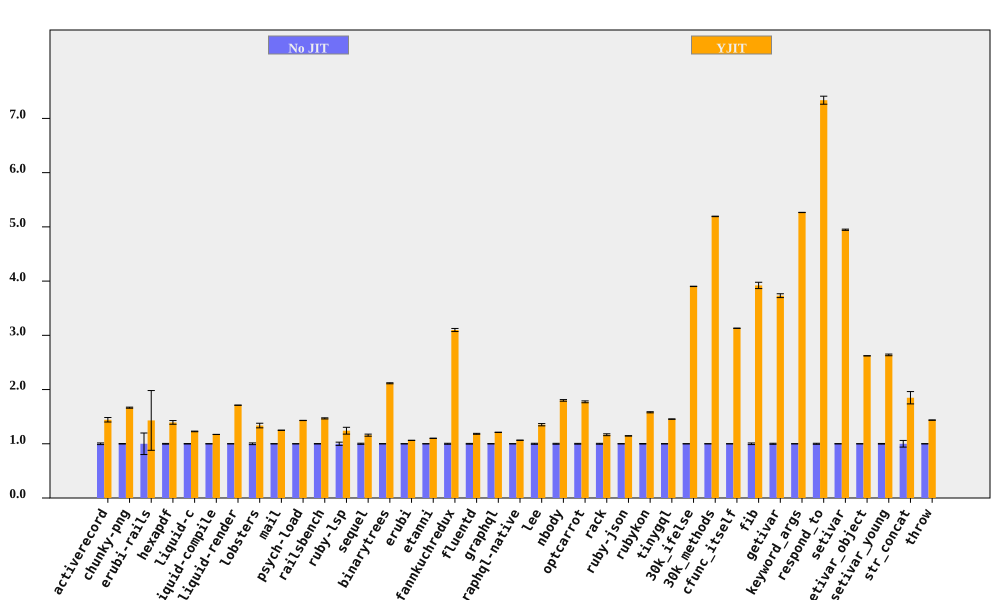

The table this chart was drawn from, first rows:
bench, No JIT (ms), No JIT RSD, YJIT (ms), YJIT RSD, YJIT spd, YJIT spd RSD, % in YJIT
activerecord, 207.9, 1.509, 144.1, 2.439, 1.443, 2.868, 99.96
chunky-png, 2517, 0.4675, 1511, 0.3659, 1.666, 0.5937, 99.99
erubi-rails, 67.53, 19.86, 47.21, 33.01, 1.431, 38.52, 97.37
hexapdf, 8358, 0.6748, 5996, 2.337, 1.394, 2.432, 93.74
liquid-c, 227, 0.3965, 184.8, 0.2464, 1.228, 0.4669, 99.74
liquid-compile, 208.1, 0.1011, 177.5, 0.08842, 1.172, 0.1343, 99.95
liquid-render, 554.4, 0.05851, 324, 0.054, 1.711, 0.07962, 99.86
lobsters, 3116, 1.579, 2331, 2.75, 1.336, 3.171, 98.51
mail, 457.2, 0.1361, 366, 0.1945, 1.249, 0.2374, 99.89
psych-load, 7258, 0.1259, 5075, 0.09101, 1.43, 0.1553, 100
railsbench, 7517, 0.3606, 5120, 0.6117, 1.468, 0.71, 99.55
ruby-lsp, 206.2, 2.977, 166.1, 4.103, 1.241, 5.069, 93.36
sequel, 225, 1.012, 194.1, 1.302, 1.159, 1.649, 99.92
binarytrees, 1080, 0.1064, 510.3, 0.4318, 2.116, 0.4447, 100
erubi, 646.6, 0.177, 608.3, 0.1236, 1.063, 0.2159, 99.99
etanni, 935, 0.1212, 849.2, 0.244, 1.101, 0.2724, 99.98
fannkuchredux, 6000, 0.9063, 1936, 0.1594, 3.098, 0.9202, 90.92
fluentd, 5566, 0.6848, 4702, 0.2412, 1.184, 0.726, 99.98
graphql, 10720, 0.2116, 8851, 0.08739, 1.211, 0.2289, 99.63
graphql-native, 1348, 0.1105, 1265, 0.1298, 1.065, 0.1705, 99.94
lee, 3608, 0.9241, 2669, 1.24, 1.352, 1.547, 99.98
nbody, 313.2, 0.8348, 174, 0.05029, 1.8, 0.8363, 100
optcarrot, 17263, 0.7317, 9732, 0.63, 1.774, 0.9655, 99.5
rack, 462.1, 0.8148, 396.1, 1.237, 1.167, 1.481, 99.73
ruby-json, 9677, 0.2394, 8446, 0.1716, 1.146, 0.2945, 100
rubykon, 33440, 0.4762, 21153, 0.4388, 1.581, 0.6476, 99.95
tinygql, 3104, 0.2649, 2133, 0.0683, 1.455, 0.2736, 99.99
30k_ifelse, 6886, 0.07769, 1765, 0.0281, 3.902, 0.08261, 99.99
30k_methods, 18966, 0.04343, 3652, 0.07419, 5.193, 0.08597, 99.99
cfunc_itself, 284.8, 0.08004, 90.97, 0.009192, 3.131, 0.08057, 100
fib, 572.6, 1.488, 146.1, 0.006307, 3.92, 1.488, 100
getivar, 248.4, 0.949, 66.57, 0.0102, 3.731, 0.9491, 97.88
keyword_args, 677.1, 0.04526, 128.6, 0.01079, 5.266, 0.04653, 100
respond_to, 796.7, 0.9346, 108.6, 0.3784, 7.336, 1.008, 100
setivar, 189.4, 0.2284, 38.29, 0.01397, 4.947, 0.2288, 98.73
setivar_object, 302.3, 0.01056, 115.3, 0.008249, 2.622, 0.0134, 95.69
setivar_young, 304.4, 0.5771, 115.3, 0.03902, 2.639, 0.5784, 95.69
str_concat, 179.5, 6.143, 97.09, 0.1726, 1.849, 6.146, 99.97
throw, 67.56, 0.1629, 47.03, 0.1657, 1.436, 0.2324, 99.99
